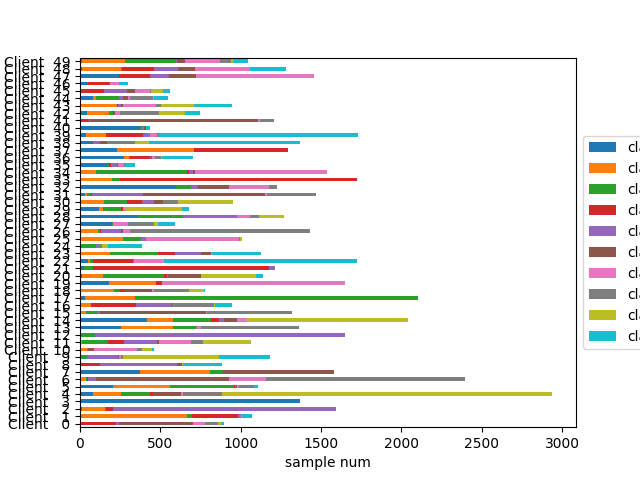

Data behind this chart, as committed beside it:
Class frequencies:
client, class0, class1, class2, class3, class4, class5, class6, class7, class8, class9, Amount
Client   0, 0.00, 0.00, 0.004, 0.247, 0.022, 0.513, 0.082, 0.094, 0.019, 0.018, 898
Client   1, 0.001, 0.619, 0.031, 0.267, 0.015, 0.00, 0.005, 0.00, 0.001, 0.062, 1073
Client   2, 0.010, 0.089, 0.003, 0.027, 0.871, 0.00, 0.00, 0.00, 0.00, 0.00, 1595
Client   3, 1.000, 0.00, 0.00, 0.00, 0.00, 0.00, 0.00, 0.00, 0.00, 0.00, 1369
Client   4, 0.028, 0.060, 0.060, 0.007, 0.000, 0.059, 0.005, 0.082, 0.698, 0.00, 2948
Client   5, 0.184, 0.320, 0.358, 0.009, 0.006, 0.005, 0.014, 0.083, 0.002, 0.020, 1111
Client   6, 0.001, 0.015, 0.003, 0.003, 0.020, 0.347, 0.096, 0.514, 0.00, 0.00, 2399
Client   7, 0.238, 0.273, 0.051, 0.002, 0.00, 0.436, 0.00, 0.00, 0.00, 0.00, 1584
Client   8, 0.001, 0.006, 0.001, 0.136, 0.537, 0.033, 0.003, 0.00, 0.009, 0.274, 890
Client   9, 0.00, 0.00, 0.035, 0.00, 0.167, 0.002, 0.015, 0.008, 0.504, 0.270, 1183
Client  10, 0.00, 0.092, 0.00, 0.002, 0.011, 0.083, 0.584, 0.072, 0.133, 0.024, 459
Client  11, 0.008, 0.002, 0.153, 0.094, 0.192, 0.013, 0.189, 0.069, 0.280, 0.00, 1065
Client  12, 0.002, 0.00, 0.056, 0.00, 0.941, 0.00, 0.00, 0.00, 0.00, 0.00, 1649
Client  13, 0.185, 0.237, 0.107, 0.001, 0.001, 0.001, 0.021, 0.447, 0.00, 0.00, 1369
Client  14, 0.205, 0.080, 0.116, 0.024, 0.014, 0.040, 0.031, 0.00, 0.491, 0.00, 2041
Client  15, 0.00, 0.031, 0.050, 0.00, 0.015, 0.501, 0.005, 0.398, 0.00, 0.00, 1322
Client  16, 0.001, 0.074, 0.00, 0.296, 0.231, 0.002, 0.00, 0.277, 0.008, 0.111, 949
Client  17, 0.016, 0.148, 0.836, 0.00, 0.00, 0.00, 0.00, 0.00, 0.00, 0.00, 2108
Client  18, 0.010, 0.265, 0.046, 0.040, 0.004, 0.210, 0.019, 0.283, 0.121, 0.003, 778
Client  19, 0.108, 0.178, 0.00, 0.024, 0.001, 0.001, 0.688, 0.00, 0.00, 0.00, 1655
Client  20, 0.010, 0.113, 0.333, 0.018, 0.009, 0.178, 0.002, 0.00, 0.298, 0.038, 1143
Client  21, 0.021, 0.001, 0.044, 0.906, 0.028, 0.00, 0.00, 0.00, 0.00, 0.00, 1215
Client  22, 0.029, 0.008, 0.009, 0.146, 0.004, 0.001, 0.105, 0.001, 0.004, 0.694, 1731
Client  23, 0.00, 0.168, 0.264, 0.093, 0.141, 0.061, 0.004, 0.00, 0.002, 0.267, 1129
Client  24, 0.021, 0.00, 0.230, 0.008, 0.016, 0.00, 0.00, 0.075, 0.101, 0.550, 387
Client  25, 0.008, 0.257, 0.113, 0.00, 0.030, 0.001, 0.577, 0.001, 0.013, 0.00, 1008
Client  26, 0.00, 0.079, 0.010, 0.002, 0.088, 0.008, 0.033, 0.779, 0.00, 0.00, 1437
Client  27, 0.329, 0.00, 0.018, 0.005, 0.00, 0.00, 0.154, 0.267, 0.045, 0.181, 596
Client  28, 0.281, 0.00, 0.220, 0.001, 0.267, 0.00, 0.061, 0.045, 0.125, 0.00, 1275
Client  29, 0.176, 0.032, 0.170, 0.013, 0.006, 0.00, 0.029, 0.00, 0.504, 0.070, 683
Client  30, 0.009, 0.151, 0.144, 0.097, 0.080, 0.062, 0.00, 0.099, 0.358, 0.00, 959
Client  31, 0.020, 0.012, 0.016, 0.006, 0.214, 0.517, 0.007, 0.207, 0.00, 0.00, 1474
Client  32, 0.485, 0.00, 0.076, 0.002, 0.036, 0.159, 0.203, 0.040, 0.00, 0.00, 1229
Client  33, 0.001, 0.117, 0.027, 0.856, 0.00, 0.00, 0.00, 0.00, 0.00, 0.00, 1725
Client  34, 0.005, 0.060, 0.368, 0.008, 0.019, 0.005, 0.535, 0.00, 0.00, 0.00, 1539
Client  35, 0.501, 0.00, 0.023, 0.029, 0.110, 0.029, 0.110, 0.006, 0.009, 0.184, 347
Client  36, 0.385, 0.051, 0.008, 0.173, 0.010, 0.007, 0.033, 0.047, 0.016, 0.271, 706
Client  37, 0.180, 0.367, 0.00, 0.453, 0.00, 0.00, 0.00, 0.00, 0.00, 0.00, 1297
Client  38, 0.058, 0.001, 0.001, 0.001, 0.031, 0.030, 0.005, 0.124, 0.066, 0.682, 1373
Client  39, 0.022, 0.073, 0.00, 0.130, 0.026, 0.00, 0.028, 0.006, 0.001, 0.715, 1734
Client  40, 0.850, 0.00, 0.025, 0.00, 0.036, 0.020, 0.005, 0.00, 0.002, 0.061, 440
Client  41, 0.00, 0.003, 0.00, 0.045, 0.004, 0.864, 0.009, 0.075, 0.00, 0.00, 1212
Client  42, 0.059, 0.186, 0.029, 0.011, 0.00, 0.005, 0.045, 0.323, 0.219, 0.123, 749
Client  43, 0.005, 0.239, 0.001, 0.003, 0.025, 0.010, 0.218, 0.031, 0.218, 0.248, 958
Client  44, 0.141, 0.042, 0.258, 0.00, 0.049, 0.051, 0.023, 0.267, 0.005, 0.164, 554
Client  45, 0.00, 0.004, 0.00, 0.264, 0.248, 0.090, 0.172, 0.002, 0.136, 0.085, 565
Client  46, 0.157, 0.00, 0.00, 0.443, 0.00, 0.023, 0.187, 0.00, 0.00, 0.190, 300
Client  47, 0.166, 0.001, 0.00, 0.133, 0.082, 0.116, 0.503, 0.00, 0.00, 0.00, 1454
Client  48, 0.012, 0.189, 0.002, 0.158, 0.117, 0.082, 0.265, 0.002, 0.001, 0.174, 1285
Client  49, 0.014, 0.253, 0.301, 0.002, 0.009, 0.048, 0.206, 0.065, 0.015, 0.088, 1051
